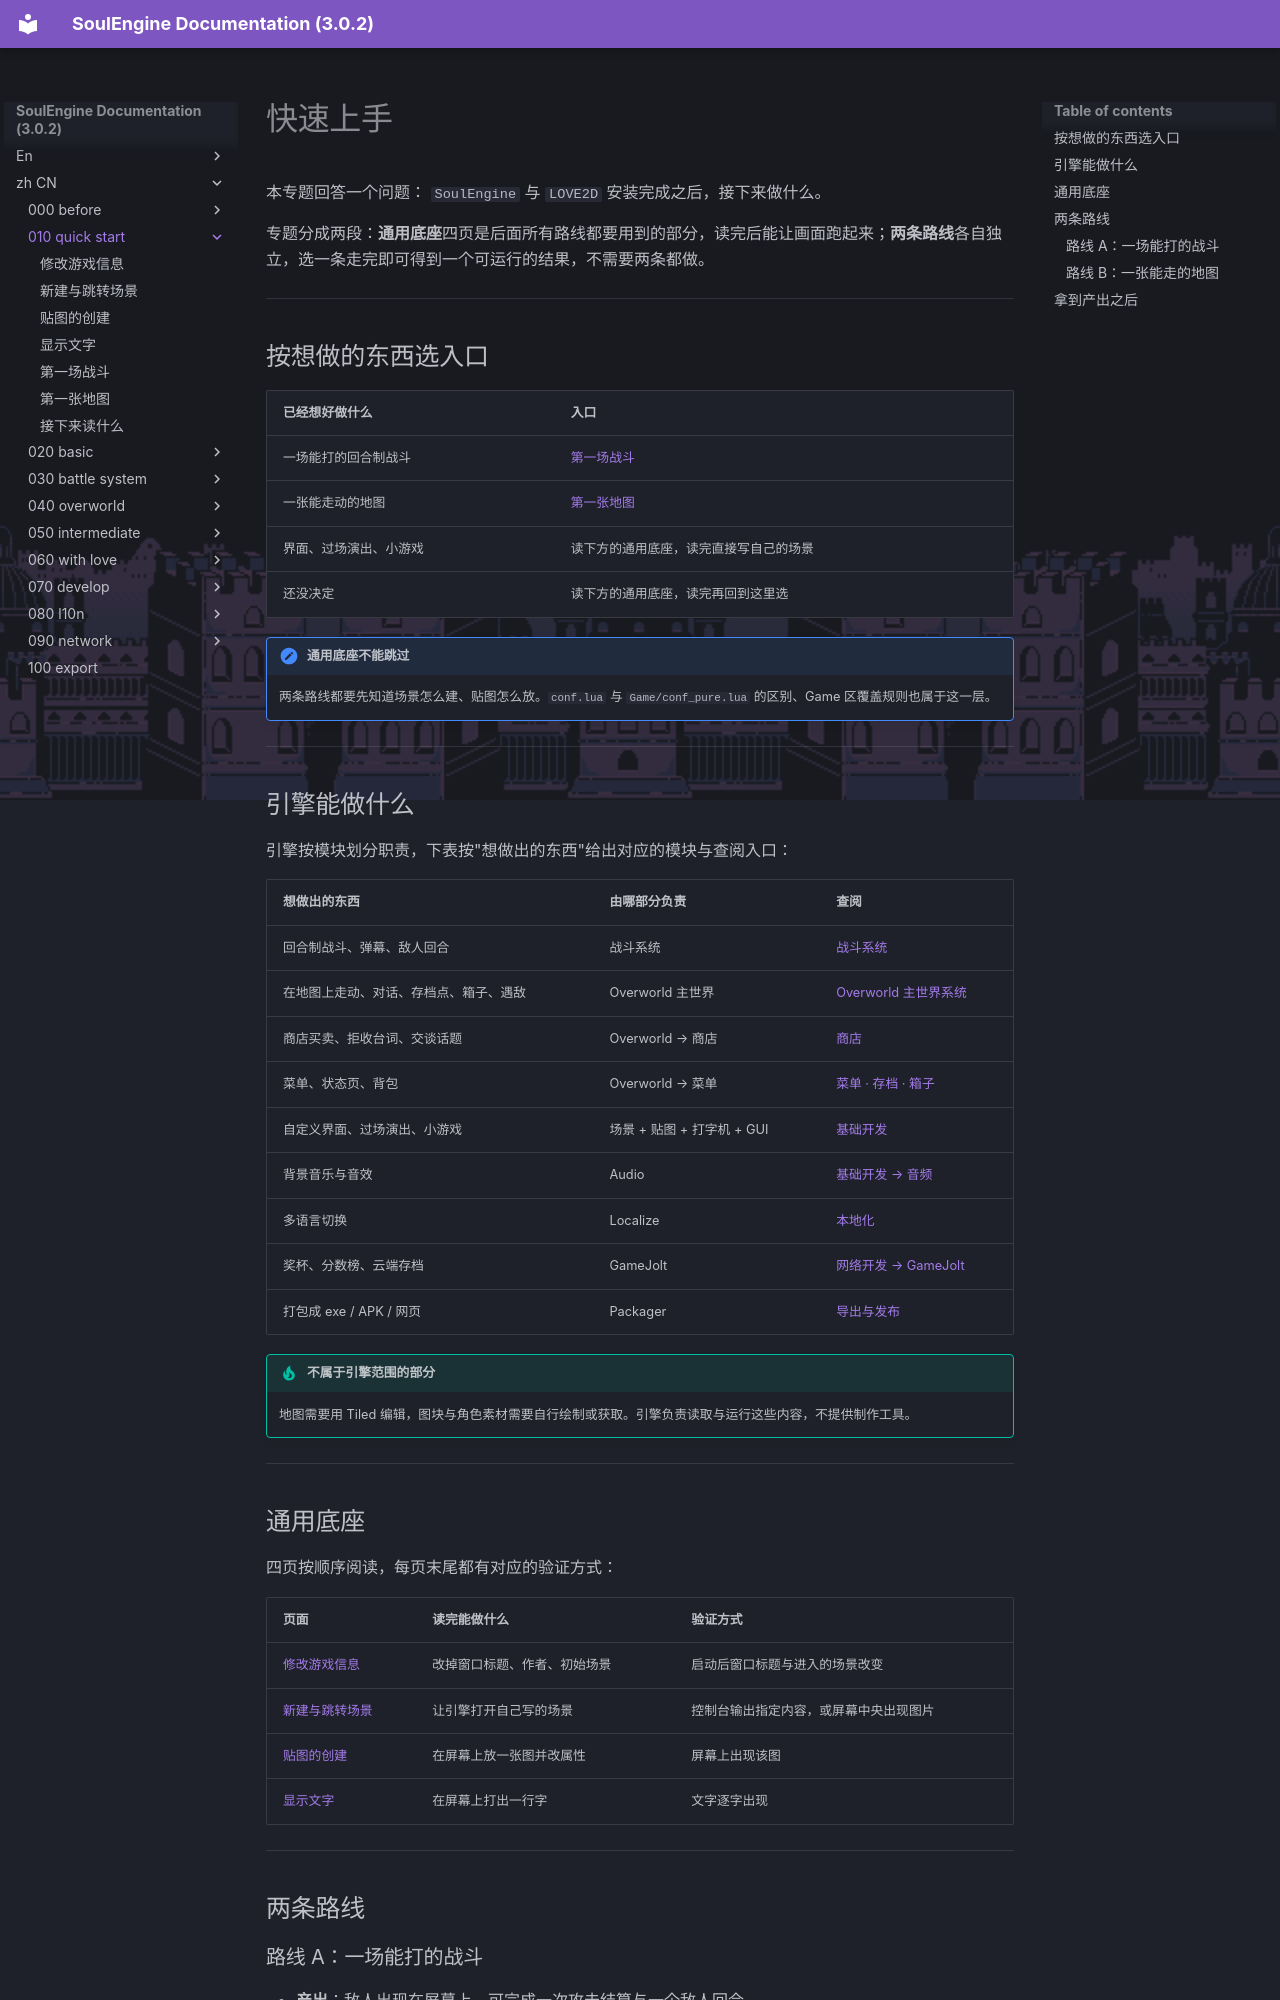

repository: AnskiyyRenew/SoulEngine-Documentation · page: zh_CN/010_quick_start/index.html · generator: mkdocs

---
title: 快速上手
---

本专题回答一个问题： `SoulEngine` 与 `LOVE2D` 安装完成之后，接下来做什么。

专题分成两段：**通用底座**四页是后面所有路线都要用到的部分，读完后能让画面跑起来；**两条路线**各自独立，选一条走完即可得到一个可运行的结果，不需要两条都做。

---

## 按想做的东西选入口

| 已经想好做什么 | 入口 |
|---|---|
| 一场能打的回合制战斗 | [第一场战斗](./040_first_battle.md) |
| 一张能走动的地图 | [第一张地图](./050_first_map.md) |
| 界面、过场演出、小游戏 | 读下方的通用底座，读完直接写自己的场景 |
| 还没决定 | 读下方的通用底座，读完再回到这里选 |

!!! note "通用底座不能跳过"
    两条路线都要先知道场景怎么建、贴图怎么放。`conf.lua` 与 `Game/conf_pure.lua` 的区别、Game 区覆盖规则也属于这一层。

---

## 引擎能做什么

引擎按模块划分职责，下表按"想做出的东西"给出对应的模块与查阅入口：

| 想做出的东西 | 由哪部分负责 | 查阅 |
|---|---|---|
| 回合制战斗、弹幕、敌人回合 | 战斗系统 | [战斗系统](../030_battle_system/index.md) |
| 在地图上走动、对话、存档点、箱子、遇敌 | Overworld 主世界 | [Overworld 主世界系统](../040_overworld/index.md) |
| 商店买卖、拒收台词、交谈话题 | Overworld → 商店 | [商店](../040_overworld/060_shop.md) |
| 菜单、状态页、背包 | Overworld → 菜单 | [菜单 · 存档 · 箱子](../040_overworld/040_menu.md) |
| 自定义界面、过场演出、小游戏 | 场景 + 贴图 + 打字机 + GUI | [基础开发](../020_basic/index.md) |
| 背景音乐与音效 | Audio | [基础开发 → 音频](../020_basic/050_audio.md) |
| 多语言切换 | Localize | [本地化](../080_l10n/index.md) |
| 奖杯、分数榜、云端存档 | GameJolt | [网络开发 → GameJolt](../090_network/000_gamejolt.md) |
| 打包成 exe / APK / 网页 | Packager | [导出与发布](../100_export/index.md) |

!!! tip "不属于引擎范围的部分"
    地图需要用 Tiled 编辑，图块与角色素材需要自行绘制或获取。引擎负责读取与运行这些内容，不提供制作工具。

---
